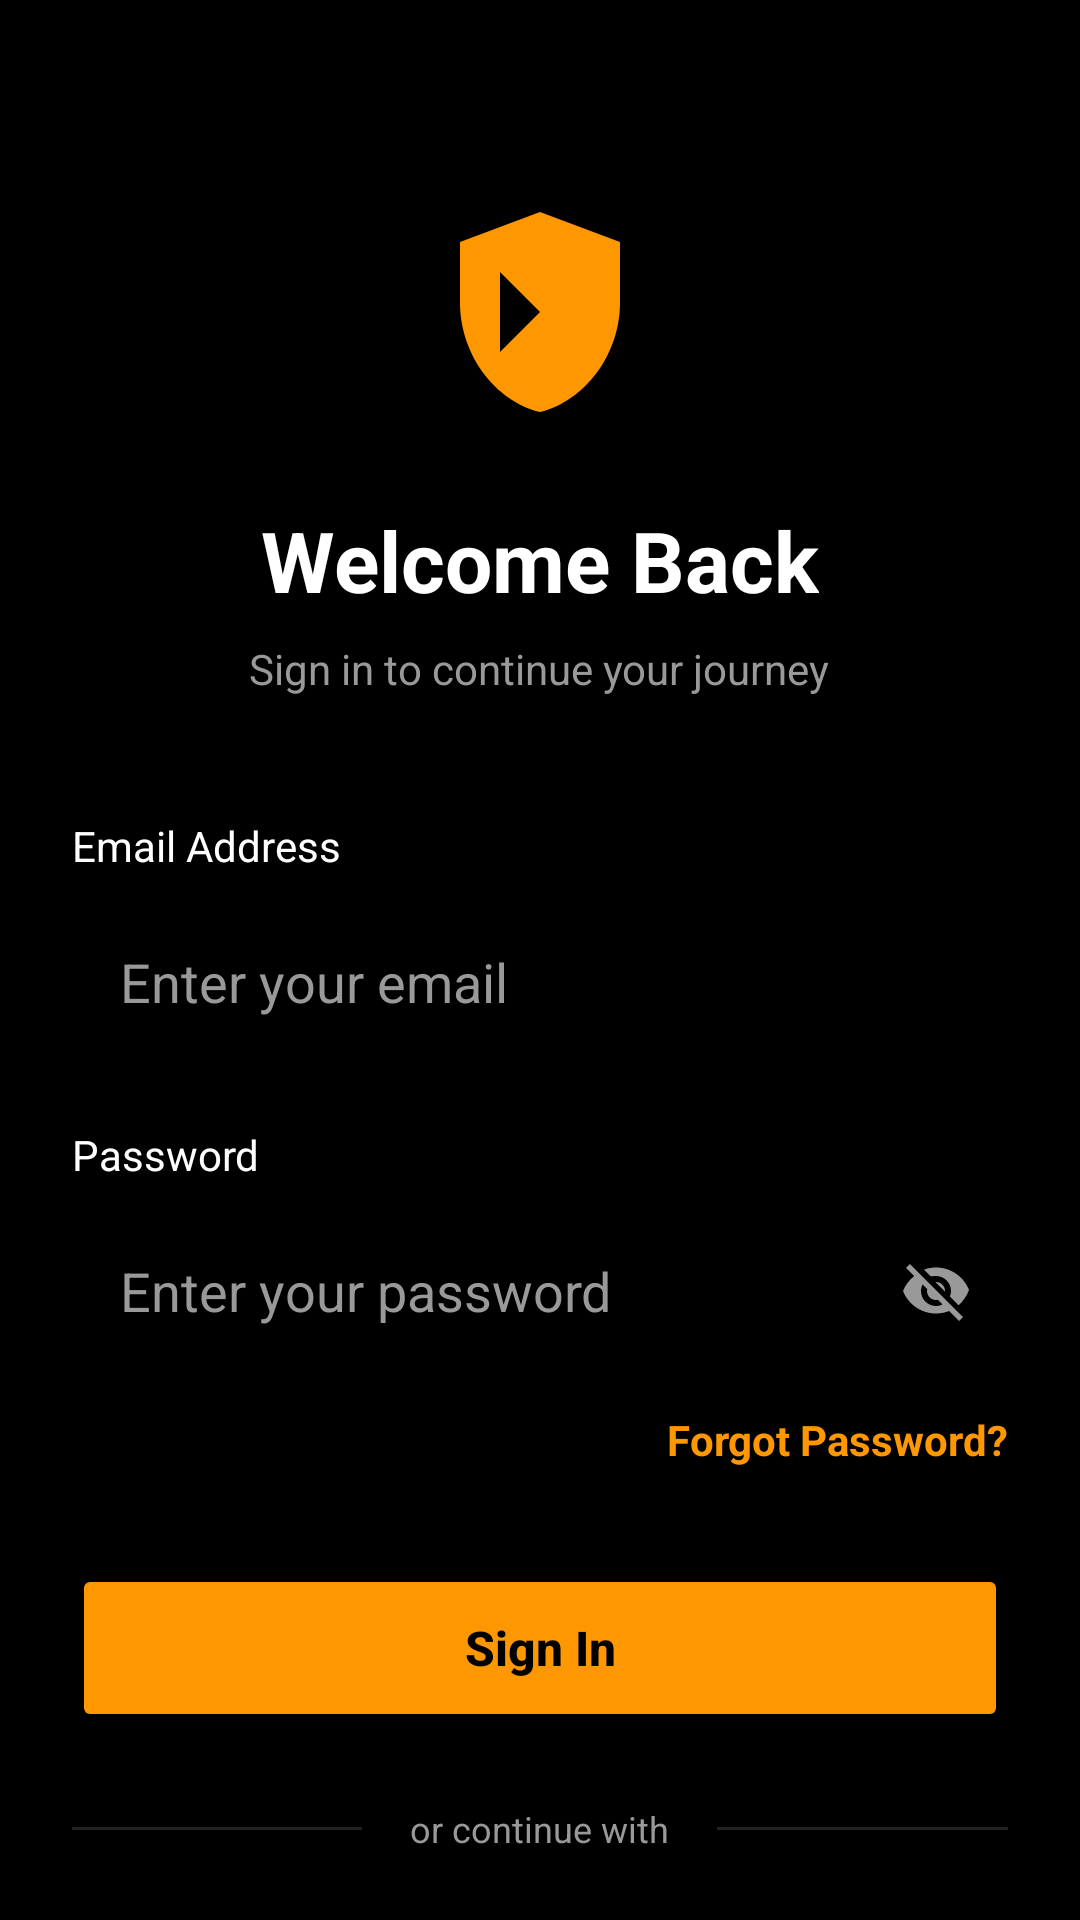

Layout XML and referenced resources for this Android screen:
<!-- AndroidManifest.xml: application theme Theme.Mobile_programing -->
<!-- res/layout/activity_login.xml -->
<?xml version="1.0" encoding="utf-8"?>
<LinearLayout xmlns:android="http://schemas.android.com/apk/res/android"
    xmlns:app="http://schemas.android.com/apk/res-auto"
    xmlns:tools="http://schemas.android.com/tools"
    android:layout_width="match_parent"
    android:layout_height="match_parent"
    android:background="@color/bg_dark"
    android:orientation="vertical"
    android:padding="24dp"
    tools:context=".ui.LoginActivity">

    <ScrollView
        android:layout_width="match_parent"
        android:layout_height="match_parent"
        android:fillViewport="true"
        android:scrollbars="none">

        <LinearLayout
            android:layout_width="match_parent"
            android:layout_height="wrap_content"
            android:orientation="vertical">

            
            <ImageView
                android:layout_width="80dp"
                android:layout_height="80dp"
                android:layout_gravity="center"
                android:layout_marginTop="40dp"
                android:src="@drawable/logo" />

            <TextView
                android:layout_width="wrap_content"
                android:layout_height="wrap_content"
                android:layout_gravity="center"
                android:layout_marginTop="24dp"
                android:text="Welcome Back"
                android:textColor="@color/white"
                android:textSize="28sp"
                android:textStyle="bold" />

            <TextView
                android:layout_width="wrap_content"
                android:layout_height="wrap_content"
                android:layout_gravity="center"
                android:layout_marginTop="8dp"
                android:text="Sign in to continue your journey"
                android:textColor="@color/text_gray"
                android:textSize="14sp" />

            
            <LinearLayout
                android:layout_width="match_parent"
                android:layout_height="wrap_content"
                android:layout_marginTop="40dp"
                android:orientation="vertical">

                
                <TextView
                    android:layout_width="wrap_content"
                    android:layout_height="wrap_content"
                    android:text="Email Address"
                    android:textColor="@color/white"
                    android:textSize="14sp" />

                <EditText
                    android:id="@+id/etEmail"
                    android:layout_width="match_parent"
                    android:layout_height="56dp"
                    android:layout_marginTop="8dp"
                    android:background="@drawable/bg_input"
                    android:hint="Enter your email"
                    android:inputType="textEmailAddress"
                    android:paddingHorizontal="16dp"
                    android:textColor="@color/white"
                    android:textColorHint="@color/text_gray" />

                
                <TextView
                    android:layout_width="wrap_content"
                    android:layout_height="wrap_content"
                    android:layout_marginTop="20dp"
                    android:text="Password"
                    android:textColor="@color/white"
                    android:textSize="14sp" />

                <RelativeLayout
                    android:layout_width="match_parent"
                    android:layout_height="56dp"
                    android:layout_marginTop="8dp"
                    android:background="@drawable/bg_input">

                    <EditText
                        android:id="@+id/etPassword"
                        android:layout_width="match_parent"
                        android:layout_height="match_parent"
                        android:background="@android:color/transparent"
                        android:hint="Enter your password"
                        android:inputType="textPassword"
                        android:paddingHorizontal="16dp"
                        android:textColor="@color/white"
                        android:textColorHint="@color/text_gray" />

                    <ImageButton
                        android:id="@+id/btnShowPassword"
                        android:layout_width="48dp"
                        android:layout_height="48dp"
                        android:layout_alignParentEnd="true"
                        android:layout_centerVertical="true"
                        android:background="?attr/selectableItemBackgroundBorderless"
                        android:src="@drawable/ic_eye_off"
                        app:tint="@color/text_gray" />
                </RelativeLayout>

                
                <TextView
                    android:id="@+id/tvForgotPassword"
                    android:layout_width="wrap_content"
                    android:layout_height="wrap_content"
                    android:layout_gravity="end"
                    android:layout_marginTop="12dp"
                    android:text="Forgot Password?"
                    android:textColor="@color/primary"
                    android:textSize="14sp"
                    android:textStyle="bold" />

                
                <Button
                    android:id="@+id/btnLogin"
                    android:layout_width="match_parent"
                    android:layout_height="56dp"
                    android:layout_marginTop="32dp"
                    android:backgroundTint="@color/primary"
                    android:text="Sign In"
                    android:textAllCaps="false"
                    android:textColor="@color/black"
                    android:textSize="16sp"
                    android:textStyle="bold" />

                
                <RelativeLayout
                    android:layout_width="match_parent"
                    android:layout_height="wrap_content"
                    android:layout_marginTop="24dp">
                    <View
                        android:layout_width="match_parent"
                        android:layout_height="1dp"
                        android:layout_centerVertical="true"
                        android:background="#222222" />
                    <TextView
                        android:layout_width="wrap_content"
                        android:layout_height="wrap_content"
                        android:layout_centerInParent="true"
                        android:background="@color/bg_dark"
                        android:paddingHorizontal="16dp"
                        android:text="or continue with"
                        android:textColor="@color/text_gray"
                        android:textSize="12sp" />
                </RelativeLayout>

                
                <LinearLayout
                    android:id="@+id/btnGoogle"
                    android:layout_width="match_parent"
                    android:layout_height="56dp"
                    android:layout_marginTop="24dp"
                    android:background="@drawable/bg_search"
                    android:clickable="true"
                    android:focusable="true"
                    android:gravity="center">

                    <ImageView
                        android:layout_width="24dp"
                        android:layout_height="24dp"
                        android:src="@drawable/ic_google" />

                    <TextView
                        android:layout_width="wrap_content"
                        android:layout_height="wrap_content"
                        android:layout_marginStart="12dp"
                        android:text="Google"
                        android:textColor="@color/white"
                        android:textSize="16sp"
                        android:textStyle="bold" />
                </LinearLayout>

                
                <LinearLayout
                    android:layout_width="wrap_content"
                    android:layout_height="wrap_content"
                    android:layout_gravity="center"
                    android:layout_marginTop="32dp"
                    android:layout_marginBottom="24dp"
                    android:orientation="horizontal">

                    <TextView
                        android:layout_width="wrap_content"
                        android:layout_height="wrap_content"
                        android:text="Don't have an account? "
                        android:textColor="@color/text_gray"
                        android:textSize="14sp" />

                    <TextView
                        android:id="@+id/tvSignUp"
                        android:layout_width="wrap_content"
                        android:layout_height="wrap_content"
                        android:text="Sign Up"
                        android:textColor="@color/primary"
                        android:textSize="14sp"
                        android:textStyle="bold" />
                </LinearLayout>

            </LinearLayout>
        </LinearLayout>
    </ScrollView>

</LinearLayout>
<!-- resources referenced by this layout -->
<resources>
  <color name="bg_dark">#000000</color>
  <color name="black">#000000</color>
  <color name="primary">#FF9800</color>
  <color name="text_gray">#999999</color>
  <color name="white">#FFFFFF</color>
  <!-- drawable bg_search (drawable) -->
  <?xml version="1.0" encoding="utf-8"?>
  <shape xmlns:android="http://schemas.android.com/apk/res/android">
      <solid android:color="#1A1A1A" />
      <corners android:radius="28dp" />
      <padding android:left="16dp" android:right="16dp" />
  </shape>
  <!-- drawable ic_eye_off (drawable) -->
  <vector xmlns:android="http://schemas.android.com/apk/res/android"
      android:width="24dp"
      android:height="24dp"
      android:viewportWidth="24"
      android:viewportHeight="24"
      android:tint="#999999">
      <path
          android:fillColor="@android:color/white"
          android:pathData="M12,7c2.76,0 5,2.24 5,5 0,0.65 -0.13,1.26 -0.36,1.82l2.92,2.92c1.51,-1.39 2.72,-3.12 3.44,-5.08 -1.73,-4.39 -6,-7.5 -11,-7.5 -1.4,0 -2.74,0.25 -3.98,0.7l2.16,2.16C10.74,7.13 11.35,7 12,7zM2,4.27l2.28,2.28 0.46,0.46C3.08,8.3 1.78,10.02 1,12c1.73,4.39 6,7.5 11,7.5 1.55,0 3.03,-0.3 4.38,-0.84l0.42,0.42L19.73,22 21,20.73 3.27,3 2,4.27zM7.53,9.8l1.55,1.55c-0.05,0.21 -0.08,0.43 -0.08,0.65 0,1.66 1.34,3 3,3 0.22,0 0.44,-0.03 0.65,-0.08l1.55,1.55c-0.67,0.33 -1.41,0.53 -2.2,0.53 -2.76,0 -5,-2.24 -5,-5 0,-0.79 0.2,-1.53 0.53,-2.2zM11.84,9.02l3.15,3.15 0.01,-0.17c0,-1.66 -1.34,-3 -3,-3l-0.16,0.02z" />
  </vector>
  <!-- drawable ic_google (drawable) -->
  <vector xmlns:android="http://schemas.android.com/apk/res/android"
      android:width="24dp"
      android:height="24dp"
      android:viewportWidth="24"
      android:viewportHeight="24">
      <path
          android:fillColor="#EA4335"
          android:pathData="M5.266,9.765C4.605,10.506 4.214,11.47 4.214,12.52c0,1.05 0.391,2.014 1.052,2.755l-3.085,2.404C1.077,16.03 0.457,14.343 0.457,12.52c0,-1.823 0.62,-3.51 1.724,-5.159L5.266,9.765z" />
      <path
          android:fillColor="#FBBC05"
          android:pathData="M16.04,18.013c-1.09,0.618 -2.35,0.97 -3.69,0.97 -2.47,0 -4.62,-1.36 -5.77,-3.41l3.08,-2.4c0.54,1.07 1.66,1.81 2.97,1.81 0.58,0 1.12,-0.15 1.58,-0.42l1.83,2.45z" />
      <path
          android:fillColor="#4285F4"
          android:pathData="M19.82,12.52c0,-0.59 -0.05,-1.17 -0.14,-1.73H12.35v3.27h4.19c-0.18,0.96 -0.72,1.78 -1.53,2.32l1.83,2.45c2.14,-1.98 3.39,-4.9 3.39,-8.31z" />
      <path
          android:fillColor="#34A853"
          android:pathData="M12.35,4.03c1.72,0 3.28,0.59 4.49,1.75l2.45,-2.45C17.81,1.96 15.28,0.76 12.35,0.76 8.34,0.76 4.93,3.03 3.3,6.34l3.09,2.4c0.75,-2.11 2.76,-3.64 5.14,-3.64z" />
  </vector>
  <!-- drawable logo (drawable) -->
  <vector xmlns:android="http://schemas.android.com/apk/res/android"
      android:width="80dp"
      android:height="80dp"
      android:viewportWidth="24"
      android:viewportHeight="24">
      <path
          android:fillColor="#FF9800"
          android:pathData="M12,2L4,5v6.09c0,5.05 3.41,9.76 8,10.91 4.59,-1.15 8,-5.86 8,-10.91V5L12,2zM12,12l-4,4V8l4,4z" />
  </vector>
  <style name="Theme.Mobile_programing" parent="Base.Theme.Mobile_programing" />
  <style name="Base.Theme.Mobile_programing" parent="Theme.Material3.DayNight.NoActionBar">
          
          <item name="android:statusBarColor">@color/bg_dark</item>
          <item name="android:windowLightStatusBar">false</item>
      </style>
</resources>
